Photos from the image-classification dataset "dataset" in the GitHub repository enggoharsh/HAR-Updated. Its 6 classes are: walking, sitting down, stand up, pick object, drink water, fall.

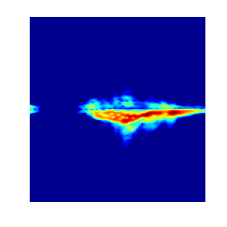
Label: stand up

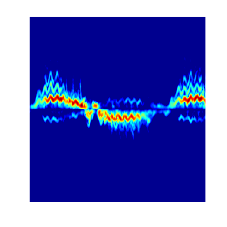
Label: walking

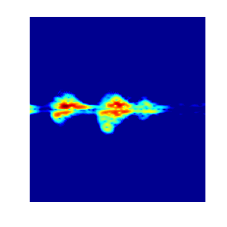
Label: drink water

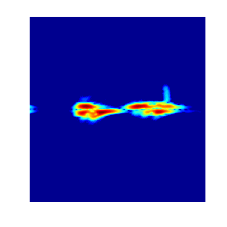
Label: pick object

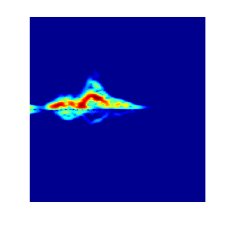
Label: sitting down

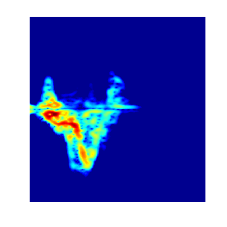
Label: fall
